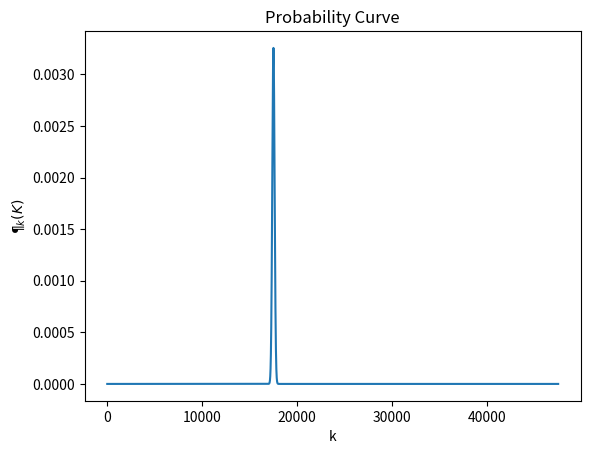

The script that saved this image:
# -*- coding: utf-8 -*-
"""
Created on Sat Nov 16 00:33:43 2019

[redacted]
"""

import numpy as np
import time
import matplotlib.pyplot as plt

start_time = time.time()
n=60000
k=12489
p=0.5

def ln_factorial(n):
    ln_n_fac = (n* np.log(n)) - n + 0.5*np.log(2*np.pi*n)
    
    return ln_n_fac;

def binpmf(n,p,k):
    p_X_k = np.zeros(n-k+1)
    z=0
    n_fac = ln_factorial(n)
    for k in range(k,n+1,1):

        ln_X_p_k= n_fac -ln_factorial(k) -ln_factorial(n-k)+ (k*np.log(p)) + ((n-k)*np.log(1-p))
        
        print("Calculating PMF at k="+str(k))
        p_X_k[z]= np.exp(ln_X_p_k)
        print(ln_X_p_k)
        z=z+1
    return p_X_k;

prob_X_K=binpmf(n,p,k)
print("Calculation Time: %s seconds " % (time.time() - start_time))

plt.plot(prob_X_K)
plt.ylabel(r'$\P_k(K)$')
plt.xlabel('k')
plt.title('Probability Curve')

plt.savefig('result3.1.png')
plt.show()